Run: headless pygame with SDL's dummy video driver; simulated clock (each Clock.tick advances the game by its frame time, no real sleeping); random seed 0; keys injected as events and as key.get_pressed() state; no mouse input.
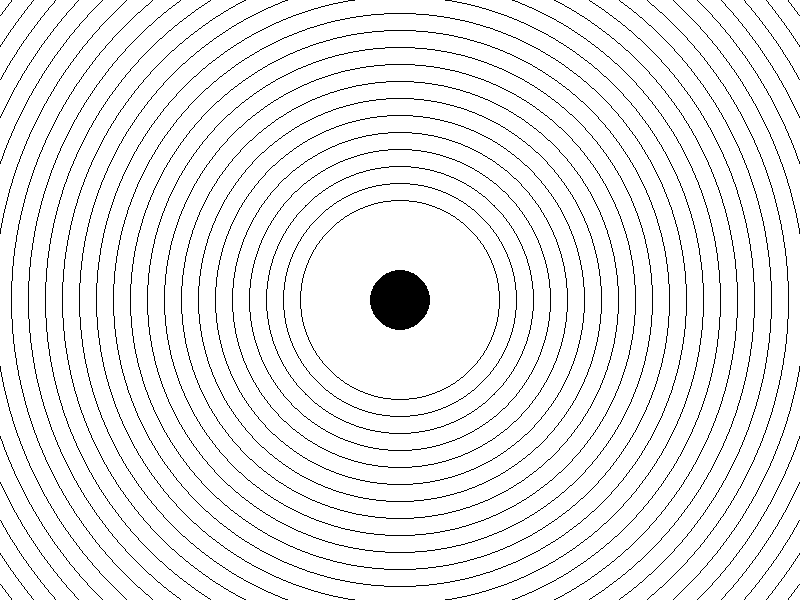
Frame 1 of 4 · flips 1–60 · no input
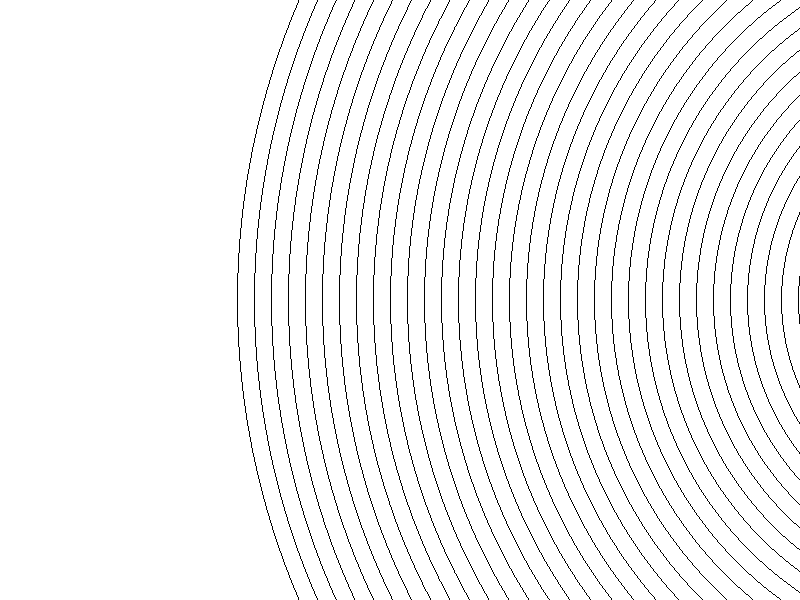
Frame 2 of 4 · flips 61–180 · tapped SPACE, RETURN · held RIGHT (→), D
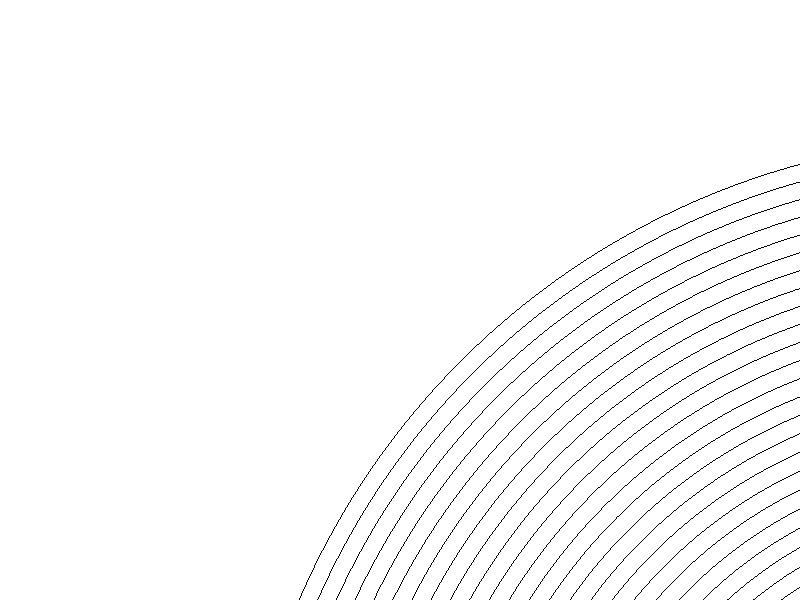
Frame 3 of 4 · flips 181–300 · held DOWN (↓), S
Frame 4 of 4 · flips 301–420 · held LEFT (←), A, UP (↑), W · screen same as frame 1, image omitted

The pygame program that drew these frames:

import pygame
import sys

# Initialize Pygame
pygame.init()

# Constants
WIDTH = 800
HEIGHT = 600
WHITE = (255, 255, 255)
BLACK = (0, 0, 0)
PLAYER_RADIUS = 30  # Radius of the player circle
NUM_CIRCLES = 40    # Number of concentric circles
CIRCLE_RADIUS_STEP = 10  # Step for increasing the radius of each circle
CIRCLE_RADIUS = 120  # Radius of the innermost circle

# Create the screen
screen = pygame.display.set_mode((WIDTH, HEIGHT))
clock = pygame.time.Clock()

# Main game loop
player_pos = [WIDTH // 2, HEIGHT // 2]  # Player position
running = True
while running:
    for event in pygame.event.get():
        if event.type == pygame.QUIT:
            running = False

    # Update player position (for testing, you would likely have player movement code here)
    keys = pygame.key.get_pressed()
    if keys[pygame.K_LEFT]:
        player_pos[0] -= 5
    if keys[pygame.K_RIGHT]:
        player_pos[0] += 5
    if keys[pygame.K_UP]:
        player_pos[1] -= 5
    if keys[pygame.K_DOWN]:
        player_pos[1] += 5

    # Clear the screen
    screen.fill(WHITE)

    # Draw the concentric circles
    init_radius = 100
    radius_step = (800 - init_radius) // NUM_CIRCLES

    for i in range(NUM_CIRCLES):
        circle_radius = init_radius + i * radius_step
        alpha = 255 - i * (255 // NUM_CIRCLES)  # Smoothly decrease alpha from inner to outer circles
        pygame.draw.circle(screen, (0, 0, 0, alpha), player_pos, circle_radius, width=1)  # Set width to 1 to make sure circles are visible

    # Draw the player circle
    pygame.draw.circle(screen, BLACK, player_pos, PLAYER_RADIUS)

    # Update the display
    pygame.display.flip()
    clock.tick(60)

# Quit Pygame
pygame.quit()
sys.exit()
